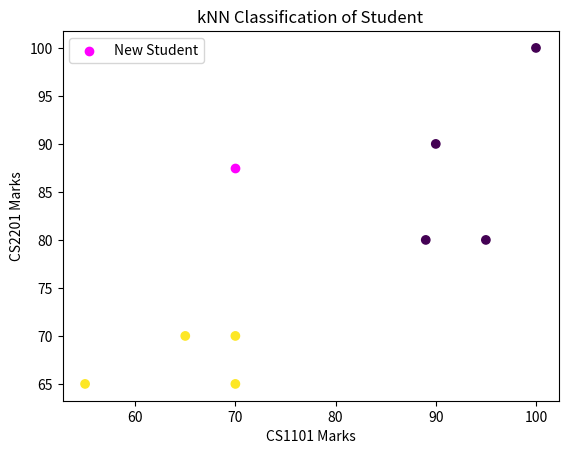

The matplotlib source for this figure:
import matplotlib.pyplot as plt
import math
# Marks and labels
x = [100, 90, 95, 89, 55, 70, 65, 70]  # CS1101
y = [100, 90, 80, 80, 65, 70, 70, 65]  # CS2201
labels = [0, 0, 0, 0, 1, 1, 1, 1]      # Class labels (0 = doing well, 1 = needs help)
# Point to classify
point = (70, 87.5)
# Calculate distance
def euclidean_distance(x1, y1, x2, y2):
    return math.sqrt((x1 - x2)**2 + (y1 - y2)**2)
# Simple kNN function
def simple_kNN(x, y, labels, k, point):
    distances = []
    for i in range(len(x)):
        d = euclidean_distance(x[i], y[i], point[0], point[1])
        distances.append((d, labels[i]))
    
    distances.sort()  # Sort by distance
    k_nearest = distances[:k]  # Take first k

    # Count labels
    count0 = sum(1 for d, label in k_nearest if label == 0)
    count1 = sum(1 for d, label in k_nearest if label == 1)

    return 0 if count0 > count1 else 1
# Classify
k = 3
result = simple_kNN(x, y, labels, k, point)
# Message
if result == 0:
    print("Great to know you are doing well!")
else:
    print("No worries, the instructor and the TAs will help you!")
# Plot
plt.scatter(x, y, c=labels)
plt.scatter(point[0], point[1], color='magenta', label='New Student')
plt.xlabel("CS1101 Marks")
plt.ylabel("CS2201 Marks")
plt.legend()
plt.title("kNN Classification of Student")
plt.show()



# Test data: (CS1101, CS2201, true label)
test_set = [(90, 90, 0), (50, 60, 1), (85, 80, 1), (20, 20, 0)]
# Initialize counts
TP = TN = FP = FN = 0
# Run predictions
for test_point in test_set:
    point = (test_point[0], test_point[1])
    true_label = test_point[2]
    predicted = simple_kNN(x, y, labels, 3, point)

    if true_label == 1 and predicted == 1:
        TP += 1
    elif true_label == 0 and predicted == 0:
        TN += 1
    elif true_label == 1 and predicted == 0:
        FN += 1
    else:
        FP += 1
# Compute metrics
Accuracy = (TP + TN) / len(test_set)
Precision = TP / (TP + FP) if (TP + FP) > 0 else 0
Recall = TP / (TP + FN) if (TP + FN) > 0 else 0
Fscore = 2 * (Precision * Recall) / (Precision + Recall) if (Precision + Recall) > 0 else 0
# Print results
print(f"TP = {TP}, FP = {FP}, TN = {TN}, FN = {FN}")
print(f"Accuracy = {Accuracy:.2f}")
print(f"Precision = {Precision:.2f}")
print(f"Recall = {Recall:.2f}")
print(f"F-score = {Fscore:.2f}")
